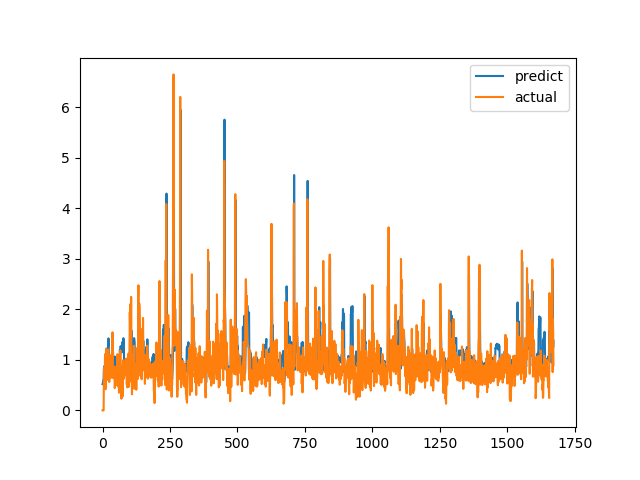

Data behind this chart, as committed beside it:
predict, actual
0.5189, 0.0
0.5406, 0.0
0.5673, 0.0
0.5968, 0.0
0.5967, 0.0
0.8389, 0.6238
0.8726, 0.6915
0.8405, 0.8558
0.7981, 0.7094
0.8771, 1.015
0.8879, 1.116
1.048, 0.4183
1.04, 1.002
0.8682, 1.219
1.129, 1.143
1.194, 0.6528
1.219, 0.6747
1.205, 0.601
1.216, 0.6695
1.243, 0.6538
1.244, 0.7814
1.275, 1.206
1.426, 0.8469
1.322, 0.8286
0.8491, 0.6482
0.8675, 0.5624
0.852, 0.7183
0.88, 1.1
0.9743, 0.9542
1.058, 0.729
1.027, 0.6694
0.9782, 0.8631
0.9541, 0.6465
1.022, 0.8223
0.9707, 0.9236
1.014, 0.8301
1.037, 1.067
1.023, 1.546
1.166, 0.6827
1.144, 0.6386
0.8878, 0.6464
0.8966, 0.6881
0.9261, 0.7274
0.9704, 0.65
0.9839, 0.8694
0.9767, 0.4409
1.066, 0.4519
0.9474, 0.7575
0.7712, 0.4952
0.8792, 0.6851
0.8383, 0.7244
0.9061, 0.8654
0.9168, 0.74
0.9565, 0.8071
0.9551, 0.8204
0.9802, 1.114
0.8271, 1.109
0.9667, 0.4751
1.003, 1.039
0.8039, 0.9458
... 1,612 more rows
